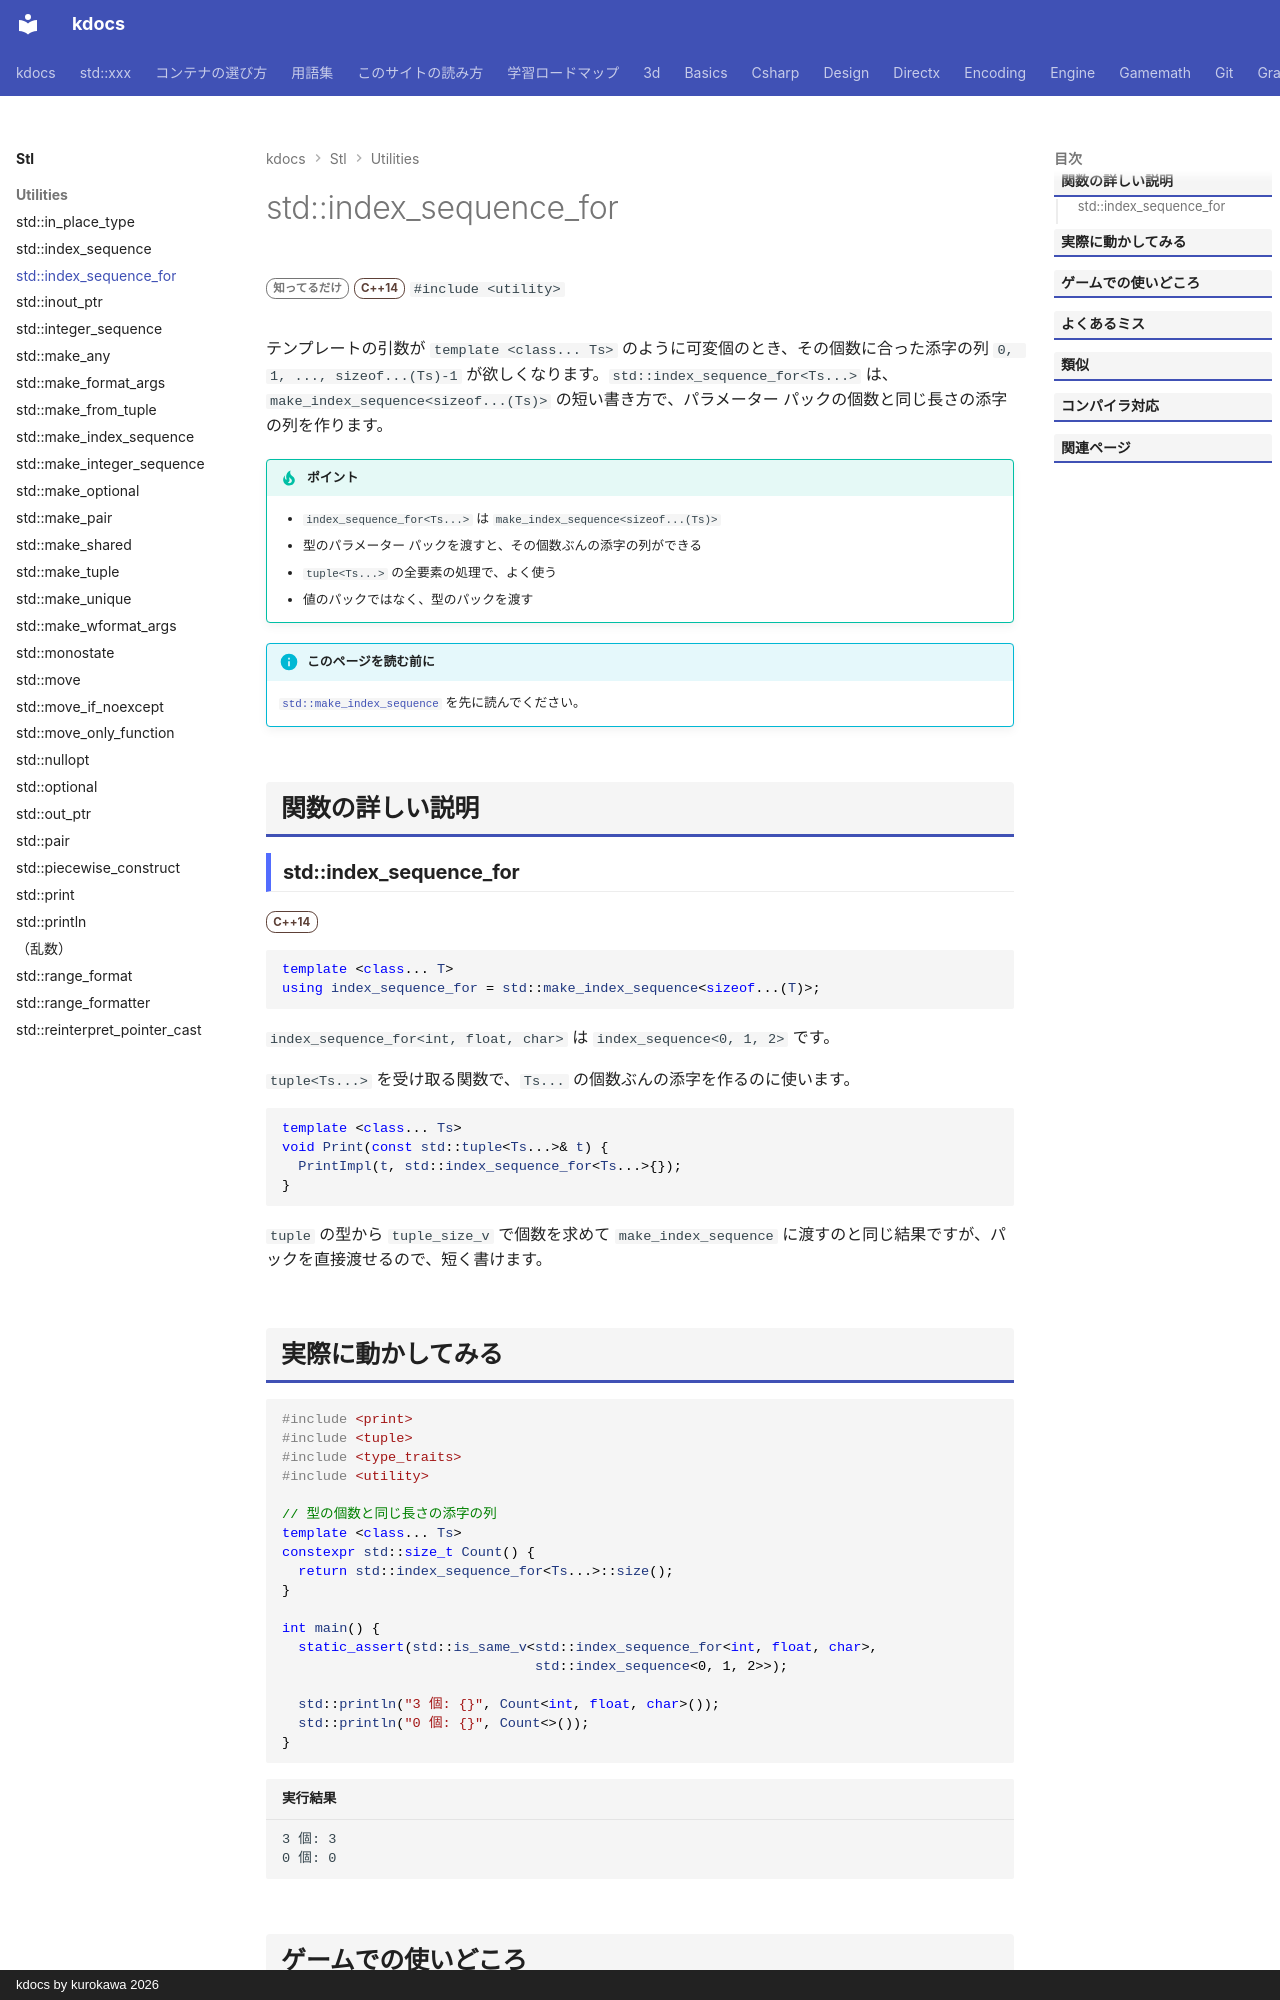

repository: qwzxdf/kdocs · page: stl/utilities/index_sequence_for/index.html · generator: mkdocs · copyright: kdocs by kurokawa 2026

---
title: std::index_sequence_for
summary: "型のパックの個数ぶんの index_sequence を作る。"
order: 900
tags:
  - ユーティリティ
---

# std::index_sequence_for

<div class="page-badges" markdown>
<span class="rank rank-rare">知ってるだけ</span>
<span class="ver ver-14">C++14</span>
`#include <utility>`
</div>

テンプレートの引数が `template <class... Ts>` のように可変個のとき、その個数に合った添字の列 `0, 1, ..., sizeof...(Ts)-1` が欲しくなります。`std::index_sequence_for<Ts...>` は、`make_index_sequence<sizeof...(Ts)>` の短い書き方で、パラメーター パックの個数と同じ長さの添字の列を作ります。

!!! tip "ポイント"
    - `index_sequence_for<Ts...>` は `make_index_sequence<sizeof...(Ts)>`
    - 型のパラメーター パックを渡すと、その個数ぶんの添字の列ができる
    - `tuple<Ts...>` の全要素の処理で、よく使う
    - 値のパックではなく、型のパックを渡す

!!! info "このページを読む前に"
    [`std::make_index_sequence`](make_index_sequence.md) を先に読んでください。

## 関数の詳しい説明

### std::index_sequence_for {#index_sequence_for}

<span class="ver ver-14">C++14</span>

```cpp
template <class... T>
using index_sequence_for = std::make_index_sequence<sizeof...(T)>;
```

`index_sequence_for<int, float, char>` は `index_sequence<0, 1, 2>` です。

`tuple<Ts...>` を受け取る関数で、`Ts...` の個数ぶんの添字を作るのに使います。

```cpp
template <class... Ts>
void Print(const std::tuple<Ts...>& t) {
  PrintImpl(t, std::index_sequence_for<Ts...>{});
}
```

`tuple` の型から `tuple_size_v` で個数を求めて `make_index_sequence` に渡すのと同じ結果ですが、パックを直接渡せるので、短く書けます。
